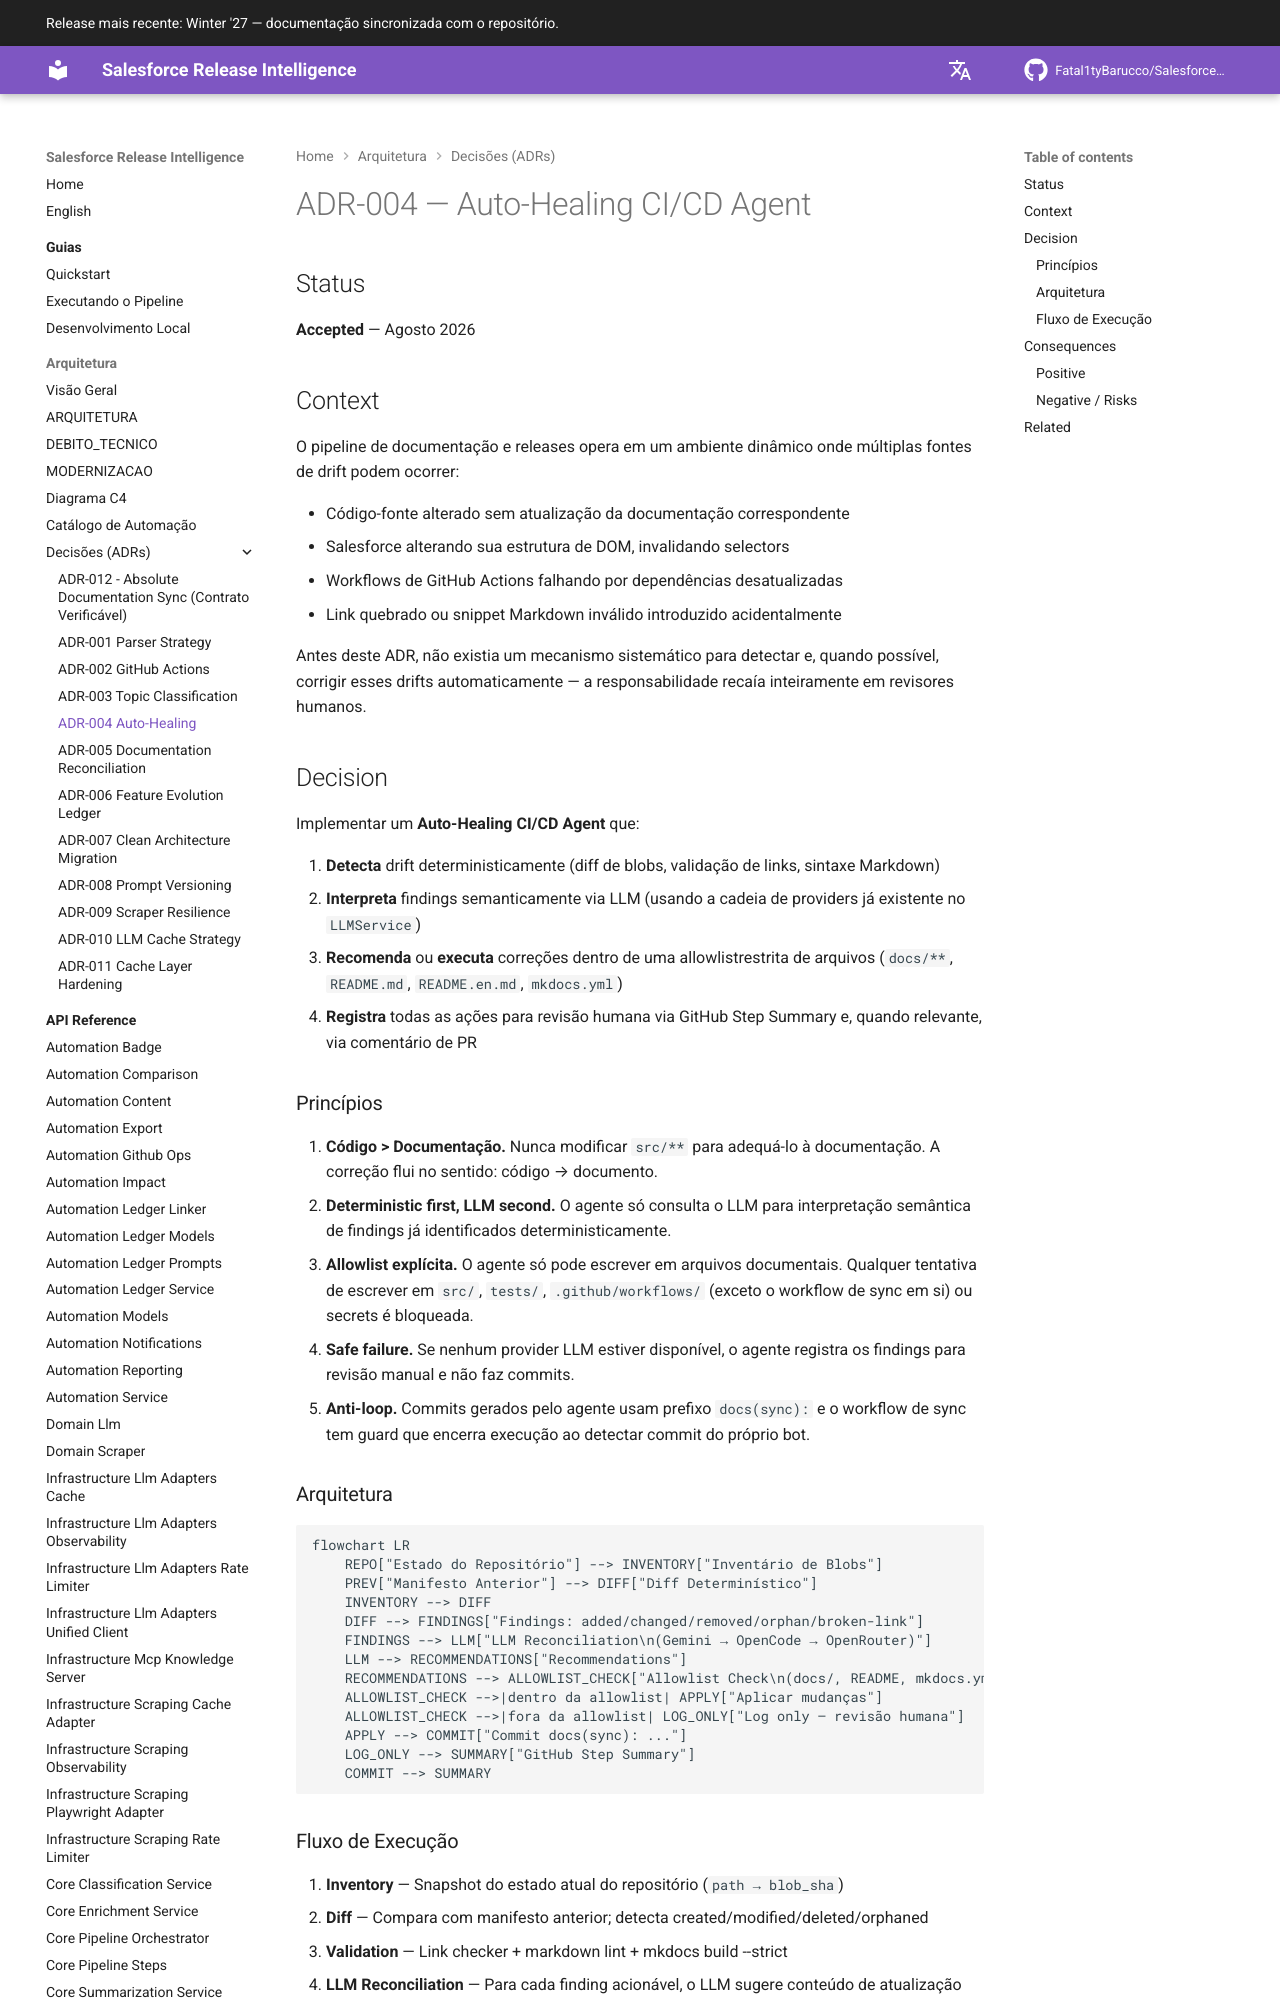

repository: Fatal1tyBarucco/Salesforce-WebDev · page: v0.7.2/architecture/decisions/adr-004-auto-healing/index.html · generator: mkdocs

# ADR-004 — Auto-Healing CI/CD Agent

## Status

**Accepted** — Agosto 2026

## Context

O pipeline de documentação e releases opera em um ambiente dinâmico onde múltiplas fontes de drift podem ocorrer:

- Código-fonte alterado sem atualização da documentação correspondente
- Salesforce alterando sua estrutura de DOM, invalidando selectors
- Workflows de GitHub Actions falhando por dependências desatualizadas
- Link quebrado ou snippet Markdown inválido introduzido acidentalmente

Antes deste ADR, não existia um mecanismo sistemático para detectar e, quando possível, corrigir esses drifts automaticamente — a responsabilidade recaía inteiramente em revisores humanos.

## Decision

Implementar um **Auto-Healing CI/CD Agent** que:

1. **Detecta** drift deterministicamente (diff de blobs, validação de links, sintaxe Markdown)
2. **Interpreta** findings semanticamente via LLM (usando a cadeia de providers já existente no `LLMService`)
3. **Recomenda** ou **executa** correções dentro de uma allowlistrestrita de arquivos (`docs/**`, `README.md`, `README.en.md`, `mkdocs.yml`)
4. **Registra** todas as ações para revisão humana via GitHub Step Summary e, quando relevante, via comentário de PR
